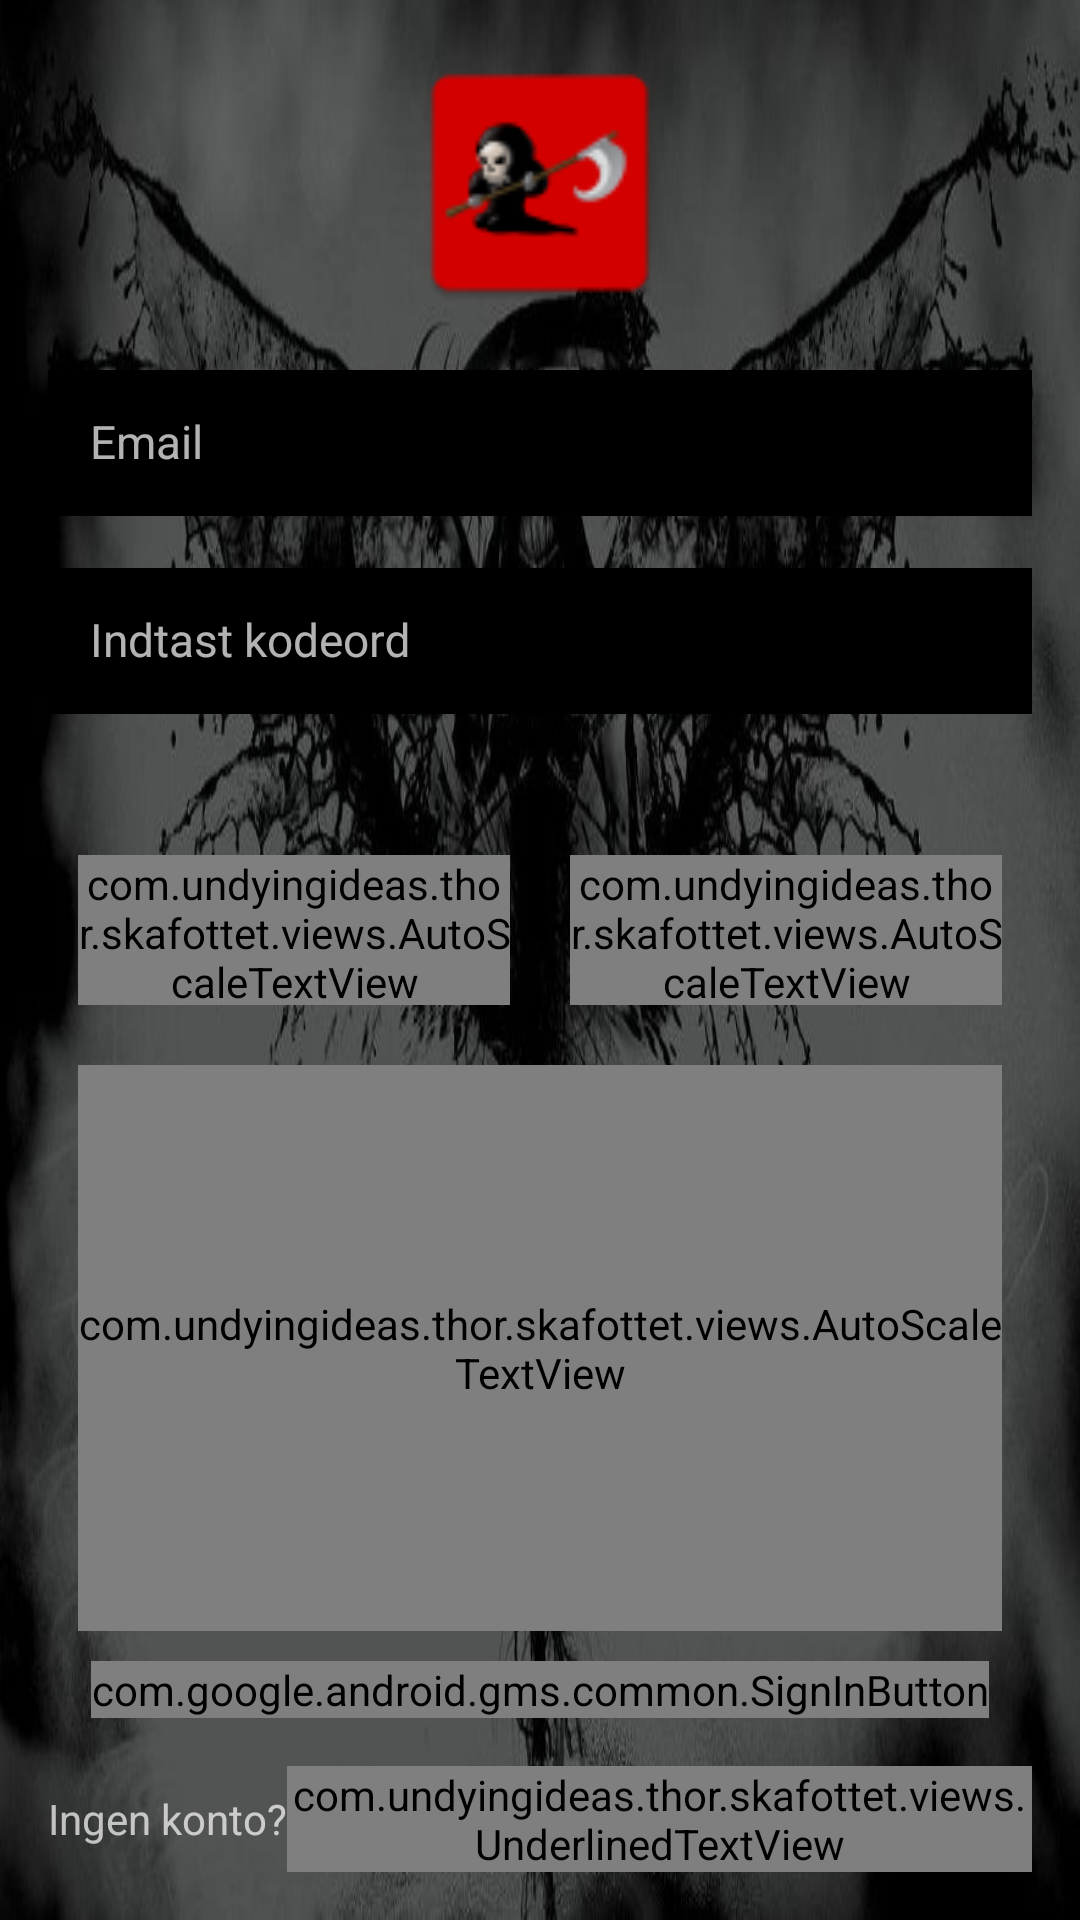

Write the Android layout XML for this screen, with the resource values it uses.
<!-- AndroidManifest.xml: application theme AppTheme -->
<!-- res/layout/activity_login.xml -->
<LinearLayout
    android:id="@+id/linear_layout_login_activity"
    xmlns:android="http://schemas.android.com/apk/res/android"
    xmlns:app="http://schemas.android.com/apk/res-auto"
    android:layout_width="match_parent"
    android:layout_height="match_parent"
    android:background="@drawable/death"
    android:gravity="center"
    android:orientation="vertical"
    android:paddingBottom="@dimen/activity_vertical_margin"
    android:paddingLeft="@dimen/activity_horizontal_margin"
    android:paddingRight="@dimen/activity_horizontal_margin"
    android:paddingTop="@dimen/activity_vertical_margin">

    <LinearLayout
        android:layout_width="0px"
        android:layout_height="0px"
        android:focusable="true"
        android:focusableInTouchMode="true"/>

    <ImageView
        android:id="@+id/iv_logo_image"
        android:layout_width="90dp"
        android:layout_height="90dp"
        android:layout_marginBottom="@dimen/lists_title_bottom_margin"
        android:contentDescription="@string/image_view_logo_image"
        android:src="@drawable/icon"/>

    <android.support.design.widget.TextInputLayout
        android:id="@+id/til_email"
        android:layout_width="match_parent"
        android:layout_height="wrap_content"
        android:layout_marginBottom="@dimen/lists_title_bottom_margin"
        app:hintTextAppearance="@style/HintText">

        <AutoCompleteTextView
            android:id="@+id/edit_text_email"
            android:layout_width="match_parent"
            android:layout_height="wrap_content"
            android:background="@android:color/black"
            android:hint="Email"
            android:inputType="textEmailAddress"
            android:nextFocusDown="@+id/edit_text_password"
            android:padding="@dimen/edit_text_padding"
            android:textColor="@color/colorAccent"
            android:textColorHint="@android:color/darker_gray"
            android:textSize="@dimen/login_buttons_text_size"/>
    </android.support.design.widget.TextInputLayout>

    <android.support.design.widget.TextInputLayout
        android:id="@+id/til_password"
        android:layout_width="match_parent"
        android:layout_height="wrap_content"
        android:layout_marginBottom="@dimen/margin_normal"
        app:hintTextAppearance="@style/HintText">

        <AutoCompleteTextView
            android:id="@+id/edit_text_password"
            android:layout_width="match_parent"
            android:layout_height="wrap_content"
            android:background="@android:color/black"
            android:hint="@string/hint_enter_password"
            android:imeOptions="actionDone"
            android:inputType="textPassword"
            android:padding="@dimen/edit_text_padding"
            android:textColor="@color/colorAccent"
            android:textColorHint="@android:color/white"
            android:textSize="@dimen/login_buttons_text_size"/>
    </android.support.design.widget.TextInputLayout>

    <LinearLayout
        android:layout_width="match_parent"
        android:layout_height="wrap_content"
        android:orientation="horizontal"
        >

        <RelativeLayout
            android:id="@+id/login_button_reset_password"
            style="@style/menu_button_style"
            android:layout_margin="10dp"
            android:background="@drawable/menu_button_shape">

            <com.undyingideas.thor.skafottet.views.AutoScaleTextView
                android:id="@+id/login_button_reset_password_text"
                style="@style/menu_button_style_text"
                android:text="Glemt"/>
        </RelativeLayout>

        <RelativeLayout
            android:id="@+id/login_button_change_password"
            style="@style/menu_button_style"
            android:layout_margin="10dp"
            android:background="@drawable/menu_button_shape">

            <com.undyingideas.thor.skafottet.views.AutoScaleTextView
                android:id="@+id/login_button_change_password_text"
                style="@style/menu_button_style_text"
                android:text="Skift"/>
        </RelativeLayout>

    </LinearLayout>

    <RelativeLayout
        android:id="@+id/login_with_password"
        style="@style/menu_button_style"
        android:layout_width="match_parent"
        android:layout_height="20dp"
        android:layout_margin="10dp"
        android:background="@drawable/menu_button_shape">

        <com.undyingideas.thor.skafottet.views.AutoScaleTextView
            android:id="@+id/login_with_password_text"
            style="@style/menu_button_style_text"
            android:text="@string/button_signin_with_password"/>
    </RelativeLayout>

    <com.google.android.gms.common.SignInButton
        android:id="@+id/login_with_google"
        android:layout_width="wrap_content"
        android:layout_height="wrap_content"/>

    <LinearLayout
        android:layout_width="match_parent"
        android:layout_height="wrap_content"
        android:layout_marginTop="@dimen/margin_small"
        android:gravity="center"
        android:orientation="horizontal">

        <TextView
            android:id="@+id/tv_dont_have_account"
            android:layout_width="wrap_content"
            android:layout_height="wrap_content"
            android:text="@string/text_dont_have_account"/>

        <com.undyingideas.thor.skafottet.views.UnderlinedTextView
            android:id="@+id/tv_sign_up"
            android:layout_width="wrap_content"
            android:layout_height="wrap_content"
            android:onClick="onSignUpPressed"
            android:text="@string/button_create_account"/>
    </LinearLayout>
</LinearLayout>
<!-- resources referenced by this layout -->
<resources>
  <color name="colorAccent">#d50000</color>
  <dimen name="activity_horizontal_margin">16dp</dimen>
  <dimen name="activity_vertical_margin">16dp</dimen>
  <dimen name="edit_text_padding">14dp</dimen>
  <dimen name="lists_title_bottom_margin">13dp</dimen>
  <dimen name="login_buttons_text_size">15.3sp</dimen>
  <dimen name="margin_normal">37dp</dimen>
  <dimen name="margin_small">16dp</dimen>
  <!-- drawable menu_button_shape (drawable) -->
  <?xml version="1.0" encoding="utf-8"?>
  <shape xmlns:android="http://schemas.android.com/apk/res/android"
      android:shape="rectangle">
      <corners android:radius="14dp" />
      <gradient
          android:angle="270"
          android:centerColor="@color/colorAccent"
          android:centerX="50%"
          android:endColor="@color/colorPrimaryDark"
          android:startColor="@color/colorPrimary"
          android:type="linear" />
      <size
          android:width="125dp"
          android:height="50dp" />
      <stroke
          android:width="2dp"
          android:color="@android:color/black" />
  </shape>
  <string name="button_create_account">Opret dig!</string>
  <string name="button_signin_with_password">Log in</string>
  <string name="hint_enter_password">Indtast kodeord</string>
  <string name="image_view_logo_image">Logo Billede</string>
  <string name="text_dont_have_account">Ingen konto?  </string>
  <style name="HintText">
          <item name="android:textSize">0sp</item>
      </style>
  <style name="menu_button_style">
          <item name="android:layout_width">125dp</item>
          <item name="android:layout_height">50dp</item>
          <item name="android:clickable">true</item>
          <item name="android:contentDescription">Menu button</item>
          <item name="android:layout_gravity">center</item>
          <item name="android:layout_marginTop">10dp</item>
          <item name="android:layout_weight">1</item>
          <item name="android:gravity">center</item>
          <item name="android:selectableItemBackground">?selectableItemBackground</item>
          <item name="android:selectable">?android:selectable</item>
      </style>
  <style name="menu_button_style_text" parent="autoScaleTextView">
          <item name="android:layout_width">match_parent</item>
          <item name="android:layout_height">match_parent</item>
          <item name="android:clickable">false</item>
          <item name="android:gravity">center</item>
          <item name="android:textSize">20sp</item>
          <item name="android:singleLine">true</item>
      </style>
  <color name="colorPrimaryDark">#000000</color>
  <color name="colorPrimary">#d32f2f</color>
  <style name="autoScaleTextView">
  
          
           <item name="@attr/minTextSize">10sp</item>
      </style>
  <color name="primary_text_material_light">#e0e0e0</color>
</resources>
